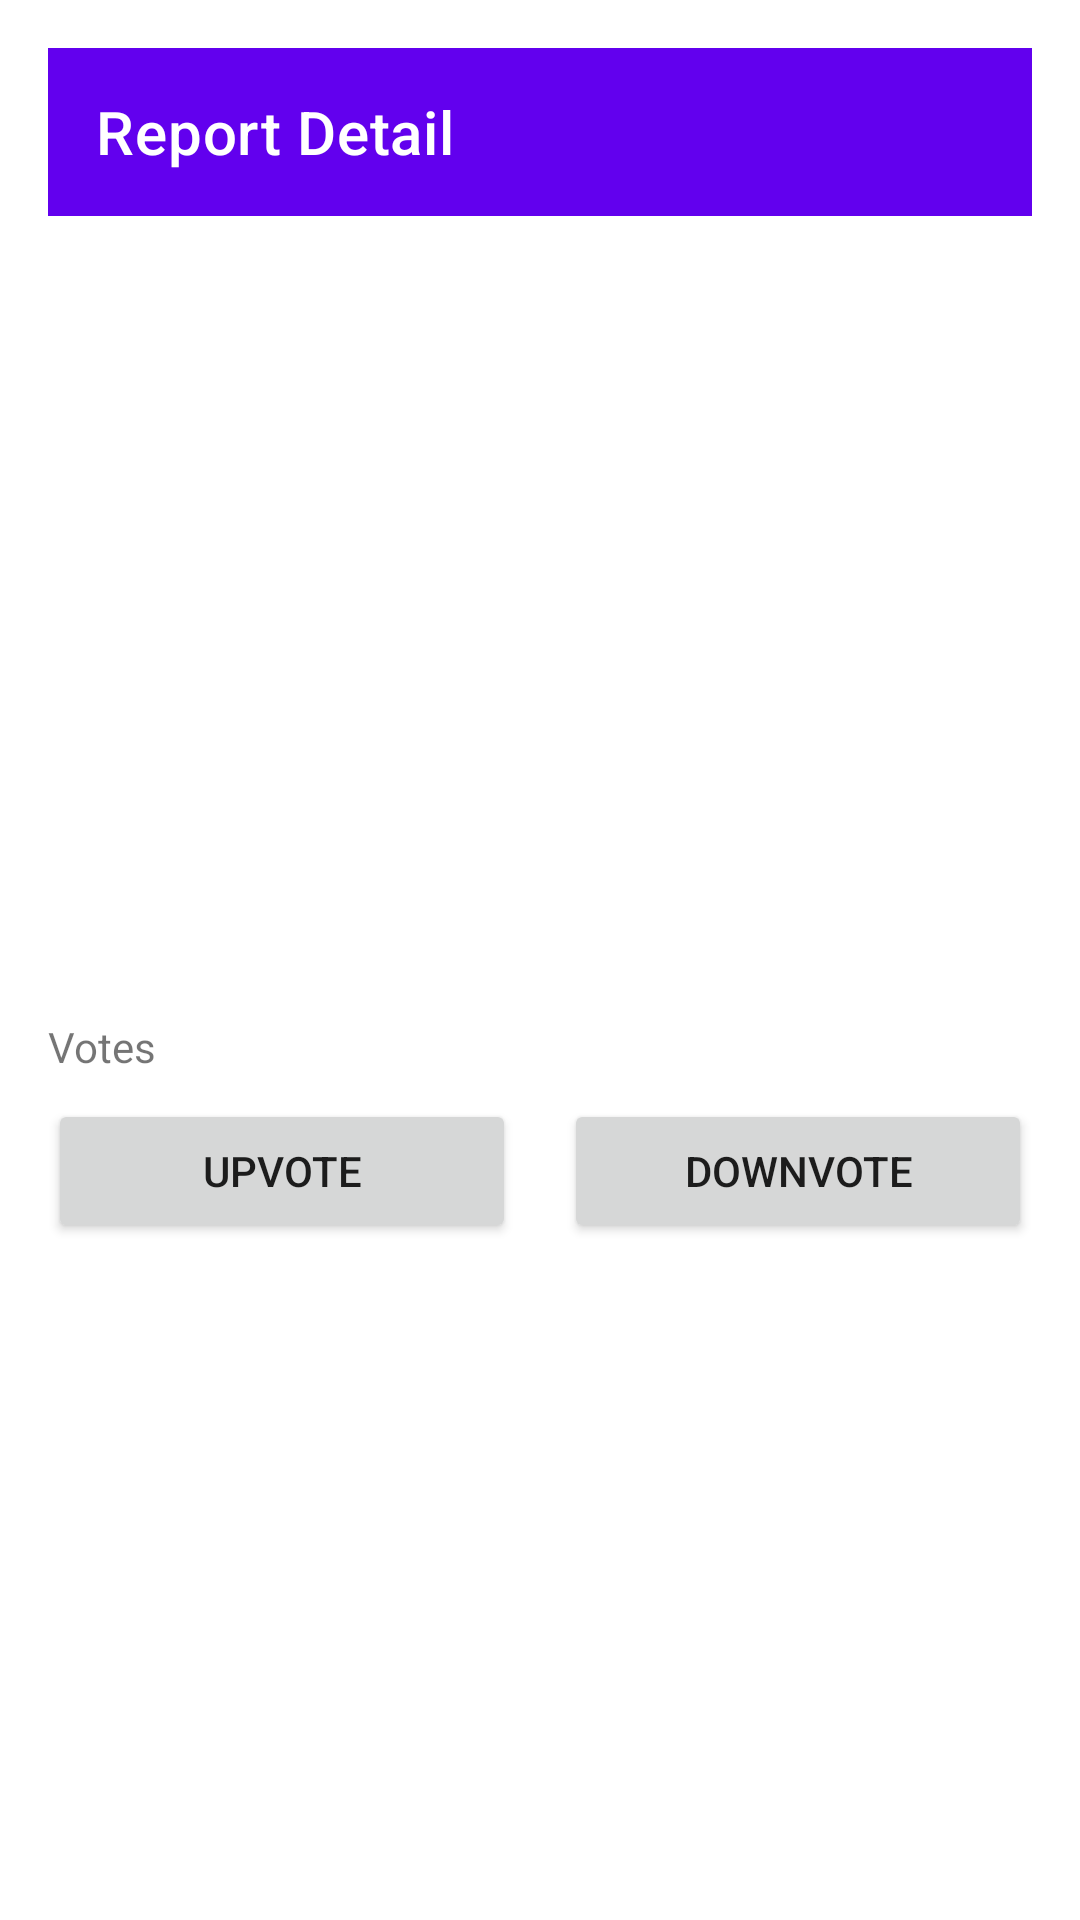

The Android layout XML behind this screen, and the referenced resources:
<!-- AndroidManifest.xml: application theme Theme.StreetSmart -->
<!-- res/layout/activity_report_detail.xml -->
<ScrollView xmlns:android="http://schemas.android.com/apk/res/android"
    android:layout_width="match_parent"
    android:layout_height="match_parent"
    xmlns:app="http://schemas.android.com/apk/res-auto"
    android:padding="16dp">

    <LinearLayout
        android:orientation="vertical"
        android:layout_width="match_parent"
        android:layout_height="wrap_content">

        <androidx.appcompat.widget.Toolbar
            android:id="@+id/toolbar"
            android:layout_width="match_parent"
            android:layout_height="?attr/actionBarSize"
            android:background="?attr/colorPrimary"
            app:title="Report Detail"
            app:titleTextColor="@android:color/white"
            app:popupTheme="@style/ThemeOverlay.AppCompat.Light" />

        <ImageView
            android:id="@+id/detailImage"
            android:layout_width="match_parent"
            android:layout_height="200dp"
            android:scaleType="centerCrop"/>

        <TextView
            android:id="@+id/detailDescription"
            android:textSize="18sp"
            android:textStyle="bold"
            android:layout_marginTop="12dp"
            android:layout_width="match_parent"
            android:layout_height="wrap_content" />

        <TextView
            android:id="@+id/detailLocation"
            android:layout_width="match_parent"
            android:layout_height="wrap_content"
            android:textColor="#555" />

        <TextView
            android:id="@+id/detailVotes"
            android:layout_marginTop="12dp"
            android:layout_width="match_parent"
            android:layout_height="wrap_content"
            android:text="Votes" />

        <LinearLayout
            android:orientation="horizontal"
            android:layout_width="match_parent"
            android:layout_height="wrap_content"
            android:layout_marginTop="8dp">

            <Button
                android:id="@+id/detailUpvote"
                android:text="Upvote"
                android:layout_weight="1"
                android:layout_width="0dp"
                android:layout_height="wrap_content"
                android:layout_marginEnd="8dp" />

            <Button
                android:id="@+id/detailDownvote"
                android:text="Downvote"
                android:layout_weight="1"
                android:layout_width="0dp"
                android:layout_height="wrap_content"
                android:layout_marginStart="8dp" />
        </LinearLayout>


    </LinearLayout>
</ScrollView>
<!-- resources referenced by this layout -->
<resources>
  <style name="Theme.StreetSmart" parent="Theme.MaterialComponents.DayNight.DarkActionBar">
          
          <item name="colorPrimary">@color/purple_500</item>
          <item name="colorPrimaryVariant">@color/purple_700</item>
          <item name="colorOnPrimary">@color/white</item>
          
          <item name="colorSecondary">@color/teal_200</item>
          <item name="colorSecondaryVariant">@color/teal_700</item>
          <item name="colorOnSecondary">@color/black</item>
          
          <item name="android:statusBarColor">?attr/colorPrimaryVariant</item>
          <item name="windowActionBar">false</item>
          <item name="windowNoTitle">true</item>
  
          
      </style>
  <!-- not gathered from this repository: default colours our renderer supplied (Android Studio template values) -->
  <color name="purple_500">#FF6200EE</color>
  <color name="purple_700">#FF3700B3</color>
  <color name="teal_200">#FF03DAC5</color>
  <color name="teal_700">#FF018786</color>
  <color name="black">#FF000000</color>
  <color name="white">#FFFFFFFF</color>
</resources>
